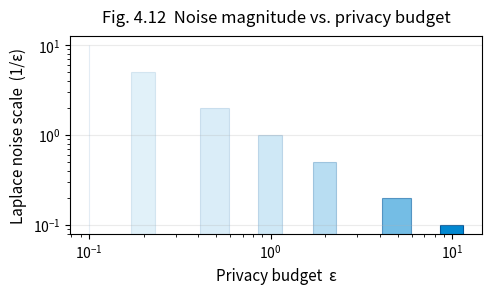

This chart was generated by the following Python code:
#!/usr/bin/env python3
# fig4_12_eps.py  –  ε-differential privacy noise vs. privacy budget
import matplotlib.pyplot as plt
import numpy as np

# ------------------------------------------------------------------
# 1.  DATA  (Laplace scale = 1 / ε)
# ------------------------------------------------------------------
eps = np.array([0.1, 0.2, 0.5, 1.0, 2.0, 5.0, 10.0])
noise_scale = 1 / eps                        # Laplace scale parameter

# ------------------------------------------------------------------
# 2.  BAR CHART
# ------------------------------------------------------------------
plt.figure(figsize=(5, 3), dpi=300)
bars = plt.bar(eps, noise_scale, width=0.6 * np.diff(eps, prepend=0.1),
               color='#0288d1', edgecolor='#01579b', linewidth=0.8)
# colour gradient from light (high ε) to dark (low ε)
for bar, e in zip(bars, eps):
    bar.set_alpha(0.1 + 0.9 * (e / 10))   # simple linear fade

# ------------------------------------------------------------------
# 3.  COSMETICS
# ------------------------------------------------------------------
plt.xlabel('Privacy budget  ε', fontsize=11)
plt.ylabel('Laplace noise scale  (1/ε)', fontsize=11)
plt.title('Fig. 4.12  Noise magnitude vs. privacy budget', fontsize=12, pad=10)
plt.xscale('log')
plt.yscale('log')
plt.grid(axis='y', linestyle='-', alpha=0.25)
plt.tight_layout()

# ------------------------------------------------------------------
# 4.  SAVE
# ------------------------------------------------------------------
plt.savefig('fig4_12_eps.png', dpi=300, bbox_inches='tight')
plt.close()
print('Figure 4.12 saved → fig4_12_eps.png')
